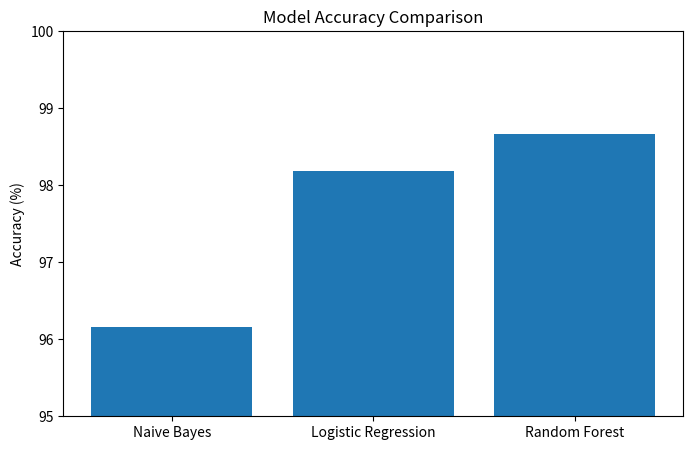

Generate this figure with matplotlib:
import matplotlib.pyplot as plt

models = ["Naive Bayes", "Logistic Regression", "Random Forest"]
accuracy = [96.16, 98.18, 98.67]

plt.figure(figsize=(8,5))
plt.bar(models, accuracy)

plt.title("Model Accuracy Comparison")
plt.ylabel("Accuracy (%)")
plt.ylim(95, 100)

plt.savefig("accuracy_chart.png")
plt.show()
